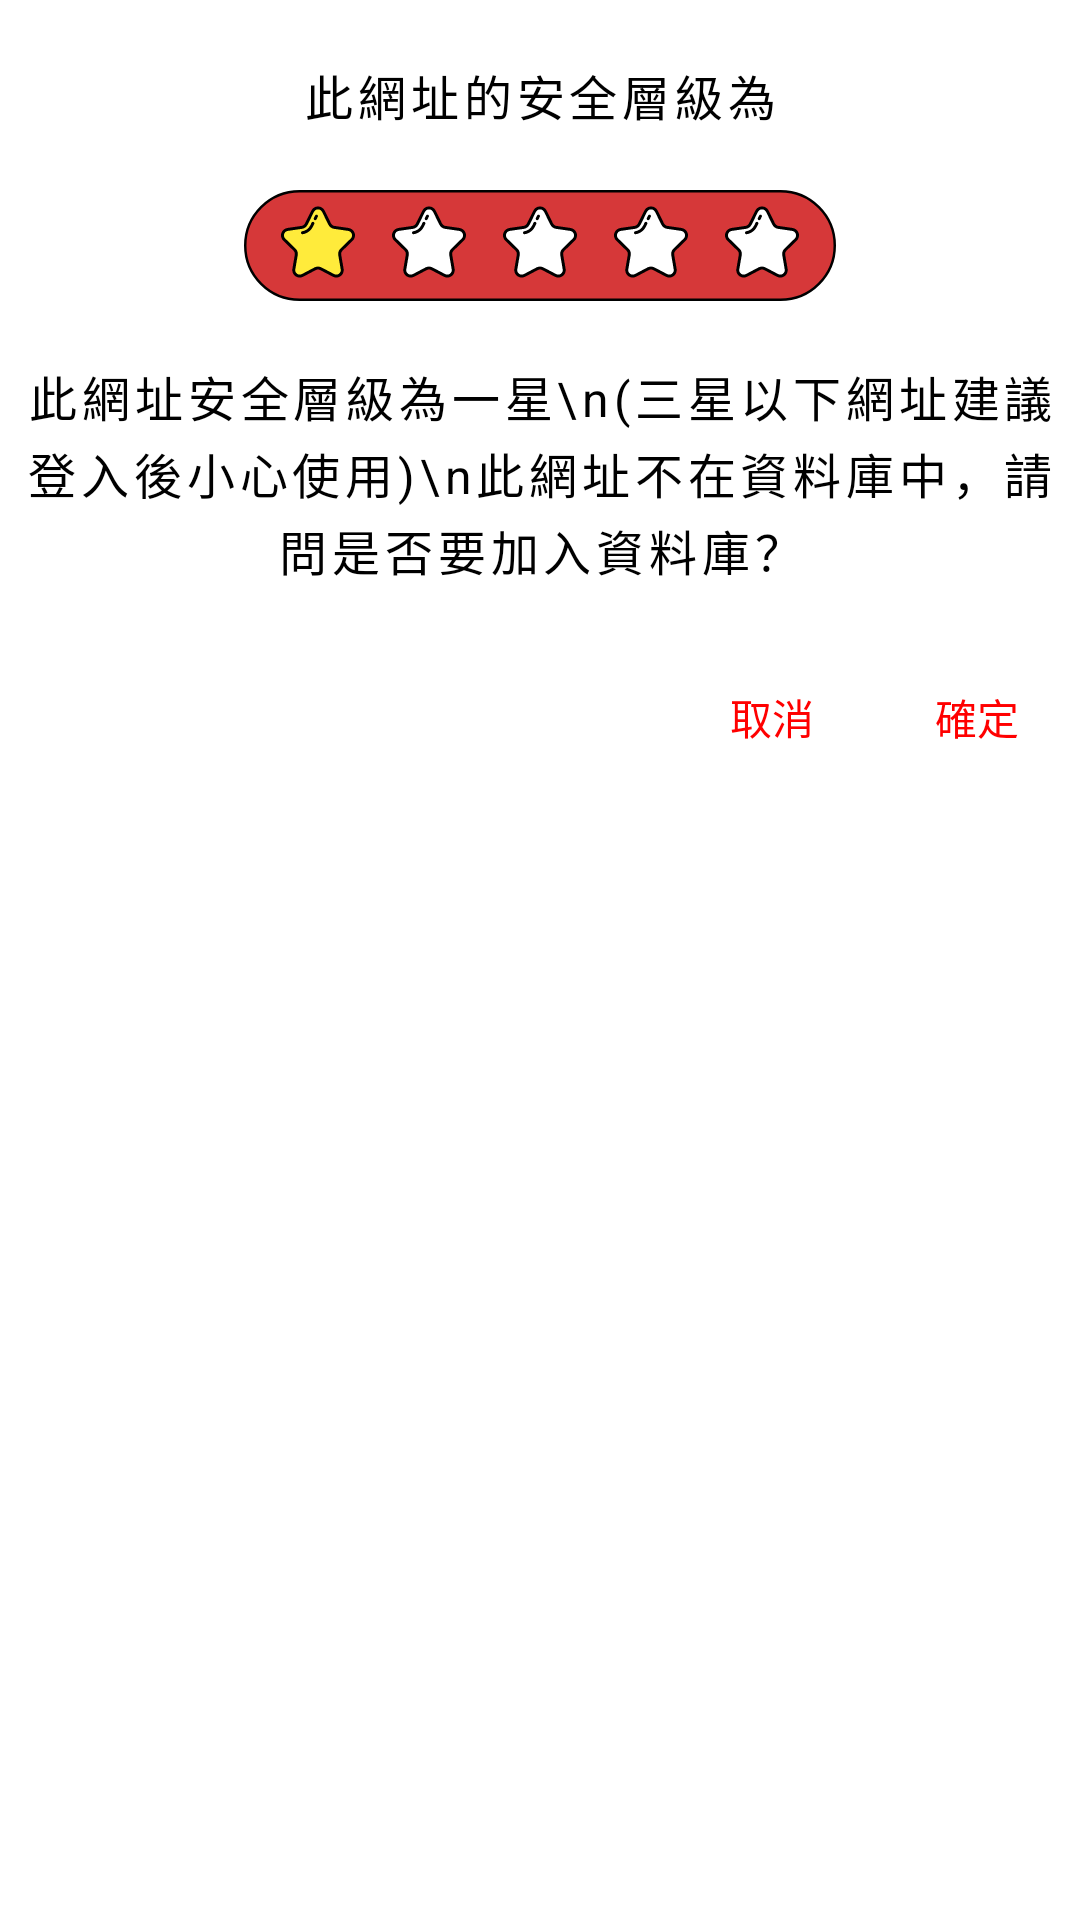

Layout XML and referenced resources for this Android screen:
<!-- AndroidManifest.xml: application theme Theme.Aegis.Launch -->
<!-- res/layout/mydialog_local_check.xml -->
<?xml version="1.0" encoding="utf-8"?>
<LinearLayout xmlns:android="http://schemas.android.com/apk/res/android"
    xmlns:app="http://schemas.android.com/apk/res-auto"
    android:layout_width="match_parent"
    android:layout_height="300dp"
    android:background="#FFFFFF"
    android:orientation="vertical">

    <TextView
        android:id="@+id/local_check_title"
        android:layout_width="match_parent"
        android:layout_height="wrap_content"
        android:layout_marginTop="20dp"
        android:letterSpacing="0.1"
        android:text="此網址的安全層級為"
        android:textAlignment="center"
        android:textColor="#000000"
        android:textSize="16sp" />

    <ImageView
        android:id="@+id/safe_scale"
        android:layout_width="match_parent"
        android:layout_height="37dp"
        android:layout_marginTop="20dp"
        app:srcCompat="@drawable/mydrawble_star_scale1" />

    <TextView
        android:id="@+id/dialog_message_box"
        android:layout_width="match_parent"
        android:layout_height="wrap_content"
        android:layout_marginTop="20dp"
        android:gravity="center"
        android:letterSpacing="0.1"
        android:lineSpacingMultiplier="1.1"
        android:text="此網址安全層級為一星\n(三星以下網址建議登入後小心使用)\n此網址不在資料庫中，請問是否要加入資料庫？"
        android:textColor="#000000"
        android:textSize="16sp" />

    <LinearLayout
        android:id="@+id/local_check_btn_block"
        android:layout_width="match_parent"
        android:layout_height="wrap_content"
        android:layout_marginTop="20dp"
        android:orientation="horizontal">

        <Space
            android:layout_width="255dp"
            android:layout_height="match_parent"
            android:layout_weight="1" />

        <Button
            android:id="@+id/local_check_no_btn"
            android:tag="add_url"
            android:layout_width="100dp"
            android:layout_height="wrap_content"
            android:layout_weight="1"
            android:background="@android:color/transparent"
            android:text="取消"
            android:textColor="#FF0000" />

        <Button
            android:id="@+id/local_check_yes_btn"
            android:tag="add_url"
            android:layout_width="100dp"
            android:layout_height="wrap_content"
            android:layout_weight="1"
            android:background="@android:color/transparent"
            android:text="確定"
            android:textColor="#FF0000" />
    </LinearLayout>

    <Space
        android:layout_width="match_parent"
        android:layout_height="40dp" />

</LinearLayout>
<!-- resources referenced by this layout -->
<resources>
  <!-- drawable mydrawble_star_scale1 (drawable) -->
  <layer-list xmlns:android="http://schemas.android.com/apk/res/android">
      <item
          android:width="80dp"
          android:height="15dp">
          <shape xmlns:android="http://schemas.android.com/apk/res/android"
              android:shape="rectangle">
              
              <solid android:color="#d63839" />
              
              <stroke
                  android:width="0.4dp"
                  android:color="#000000" />
              
              <corners android:radius="100dp" />
          </shape>
      </item>
      <item
          android:top="2dp"
          android:left="5dp"
          android:width="10dp"
          android:height="10dp"
          android:drawable="@drawable/mydrawble_star_filled">
      </item>
      <item
          android:top="2dp"
          android:left="20dp"
          android:width="10dp"
          android:height="10dp"
          android:drawable="@drawable/mydrawble_star_empty">
      </item>
      <item
          android:top="2dp"
          android:left="35dp"
          android:width="10dp"
          android:height="10dp"
          android:drawable="@drawable/mydrawble_star_empty">
      </item>
      <item
          android:top="2dp"
          android:left="50dp"
          android:width="10dp"
          android:height="10dp"
          android:drawable="@drawable/mydrawble_star_empty">
      </item>
      <item
          android:top="2dp"
          android:left="65dp"
          android:width="10dp"
          android:height="10dp"
          android:drawable="@drawable/mydrawble_star_empty">
      </item>
  
  </layer-list>
  <style name="Theme.Aegis.Launch" parent="Theme.MaterialComponents.DayNight.NoActionBar">
          
          <item name="colorPrimary">@color/colorPrimary</item>
          <item name="android:windowDrawsSystemBarBackgrounds">true</item>
          <item name="android:statusBarColor">@android:color/transparent</item>
      </style>
  <!-- drawable mydrawble_star_filled: vector/xml drawable (drawable, 2850 chars, omitted) -->
  <!-- drawable mydrawble_star_empty: vector/xml drawable (drawable, 2850 chars, omitted) -->
  <color name="colorPrimary">#FFA500</color>
</resources>
